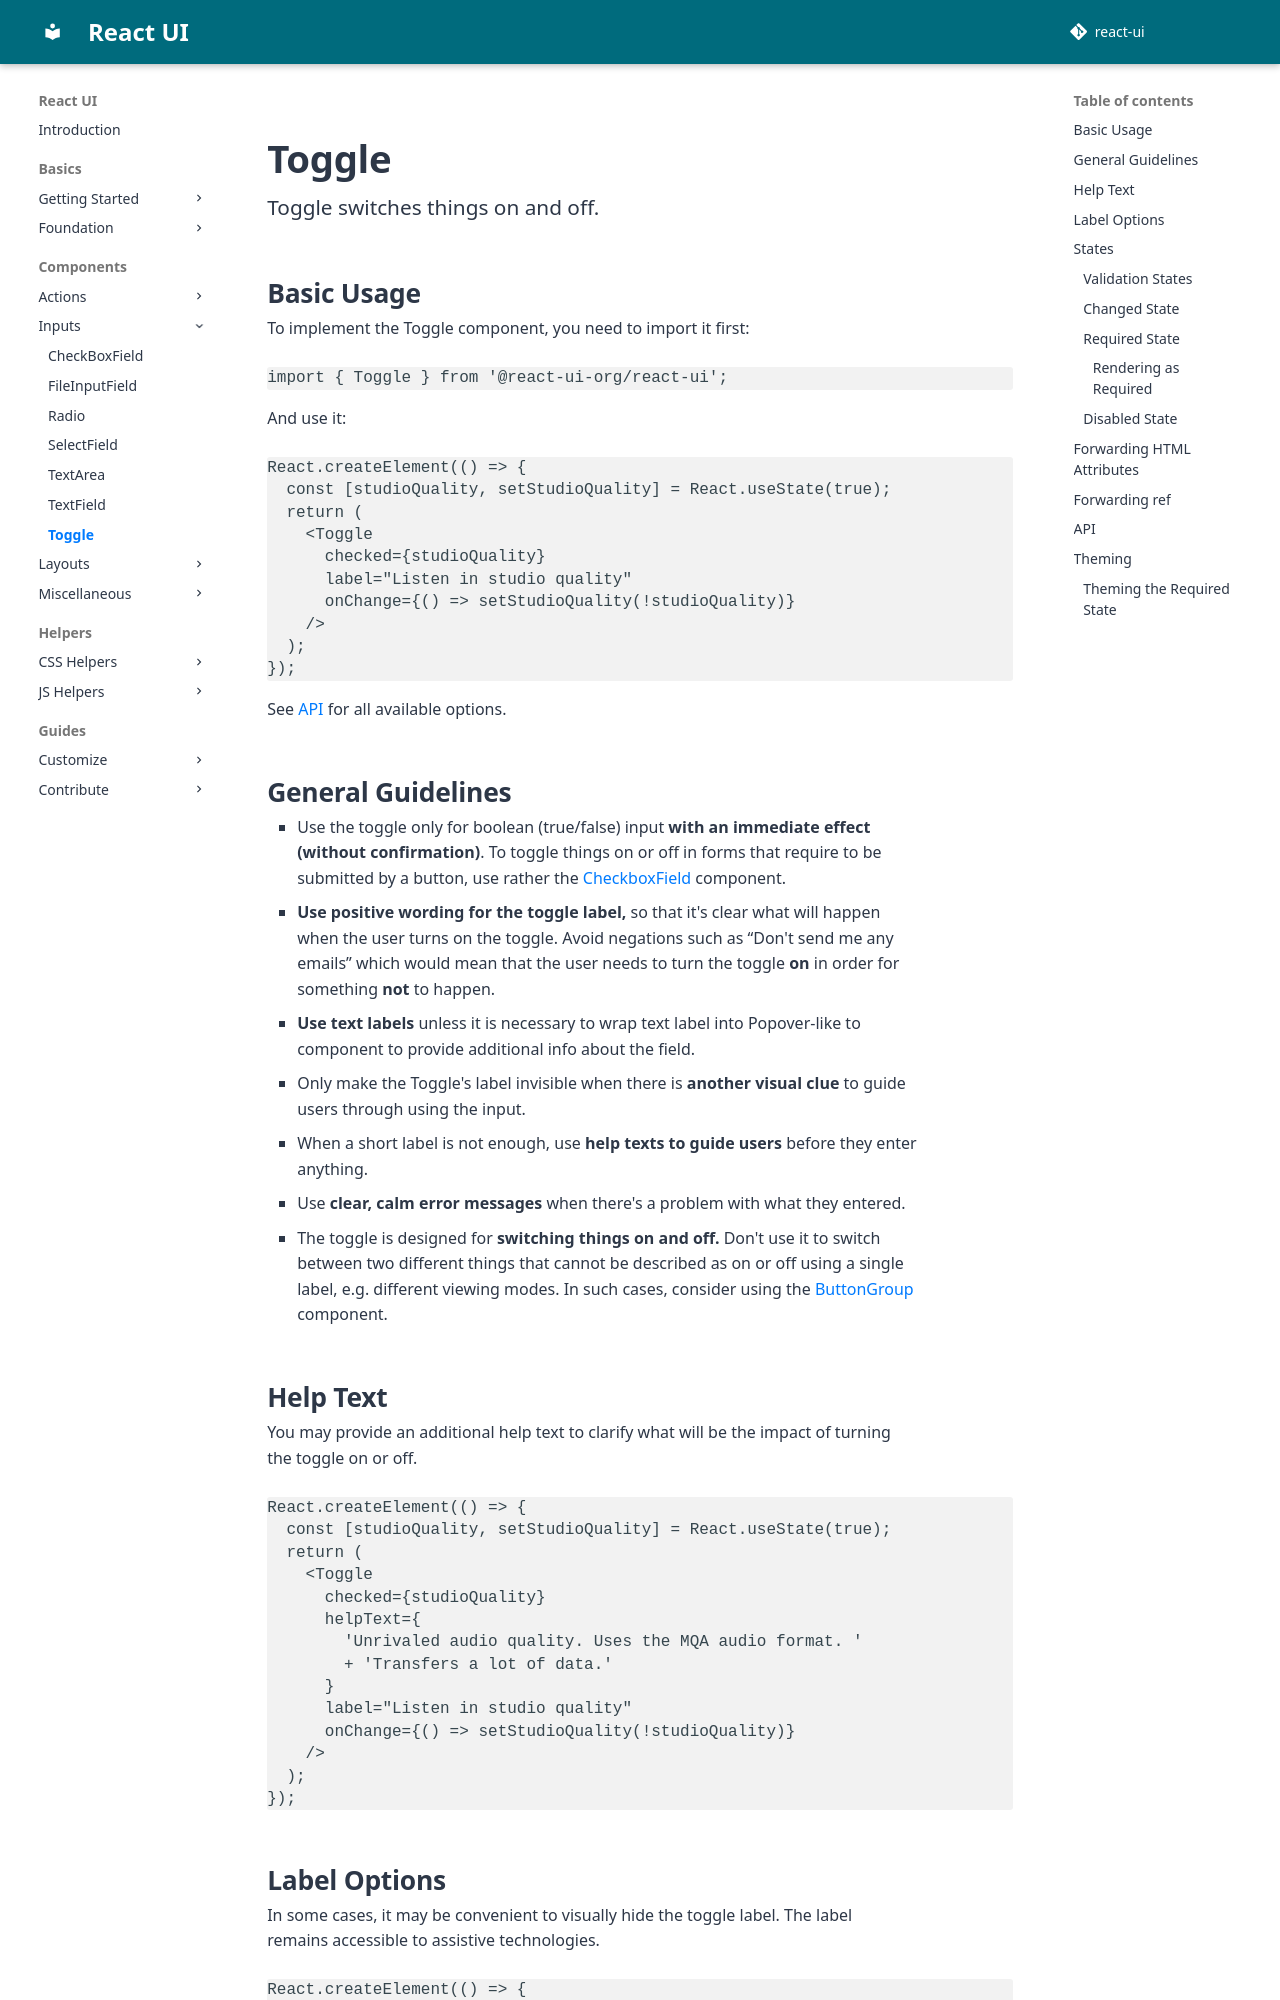

repository: react-ui-org/react-ui · page: pr-preview/pr-799/components/Toggle/index.html · generator: mkdocs

# Toggle

Toggle switches things on and off.

## Basic Usage

To implement the Toggle component, you need to import it first:

```js
import { Toggle } from '@react-ui-org/react-ui';
```

And use it:

```docoff-react-preview
React.createElement(() => {
  const [studioQuality, setStudioQuality] = React.useState(true);
  return (
    <Toggle
      checked={studioQuality}
      label="Listen in studio quality"
      onChange={() => setStudioQuality(!studioQuality)}
    />
  );
});
```

See [API](#api) for all available options.

## General Guidelines

- Use the toggle only for boolean (true/false) input **with an immediate effect
  (without confirmation)**. To toggle things on or off in forms that require to
  be submitted by a button, use rather the
  [CheckboxField](/components/CheckboxField) component.

- **Use positive wording for the toggle label,** so that it's clear what will
  happen when the user turns on the toggle. Avoid negations such as “Don't send
  me any emails” which would mean that the user needs to turn the toggle **on**
  in order for something **not** to happen.

- **Use text labels** unless it is necessary to wrap text label into
  Popover-like to component to provide additional info about the field.

- Only make the Toggle's label invisible when there is **another visual clue**
  to guide users through using the input.

- When a short label is not enough, use **help texts to guide users** before
  they enter anything.

- Use **clear, calm error messages** when there's a problem with what they
  entered.

- The toggle is designed for **switching things on and off.** Don't use it to
  switch between two different things that cannot be described as on or off
  using a single label, e.g. different viewing modes. In such cases, consider
  using the [ButtonGroup](/components/ButtonGroup) component.

## Help Text

You may provide an additional help text to clarify what will be the impact of
turning the toggle on or off.

```docoff-react-preview
React.createElement(() => {
  const [studioQuality, setStudioQuality] = React.useState(true);
  return (
    <Toggle
      checked={studioQuality}
      helpText={
        'Unrivaled audio quality. Uses the MQA audio format. '
        + 'Transfers a lot of data.'
      }
      label="Listen in studio quality"
      onChange={() => setStudioQuality(!studioQuality)}
    />
  );
});
```
